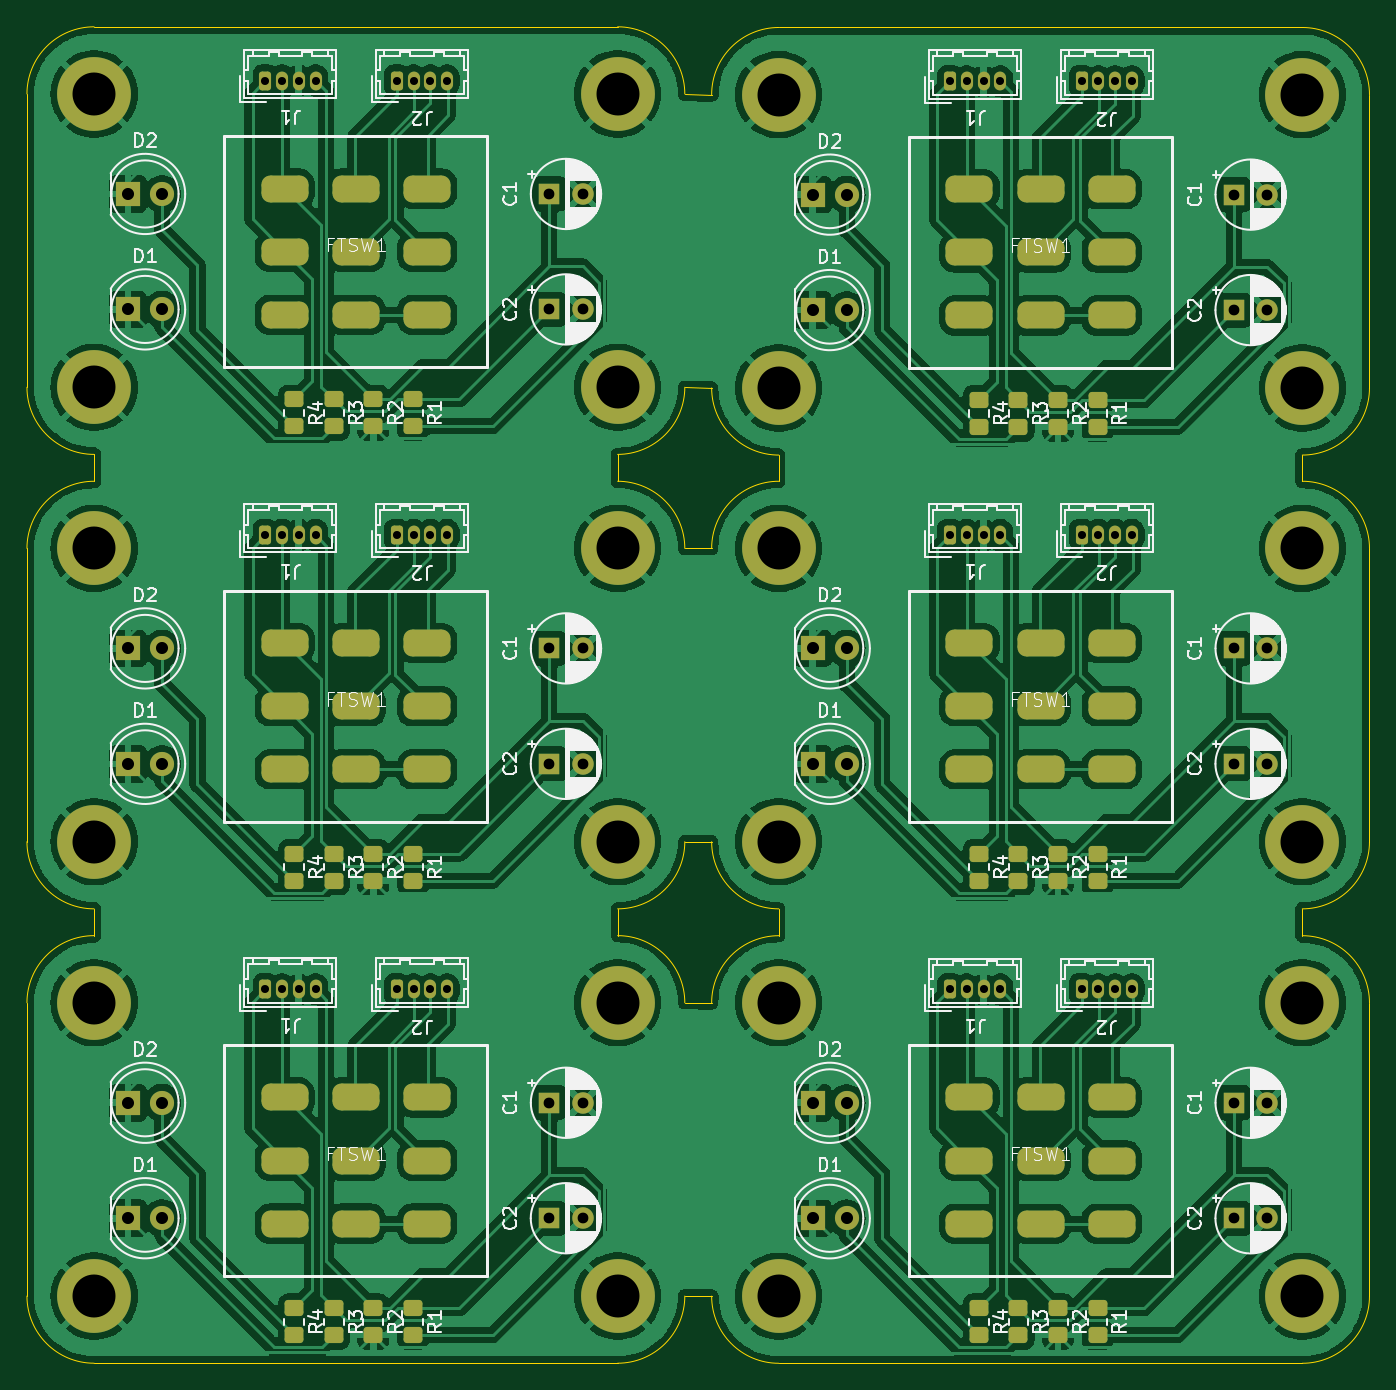
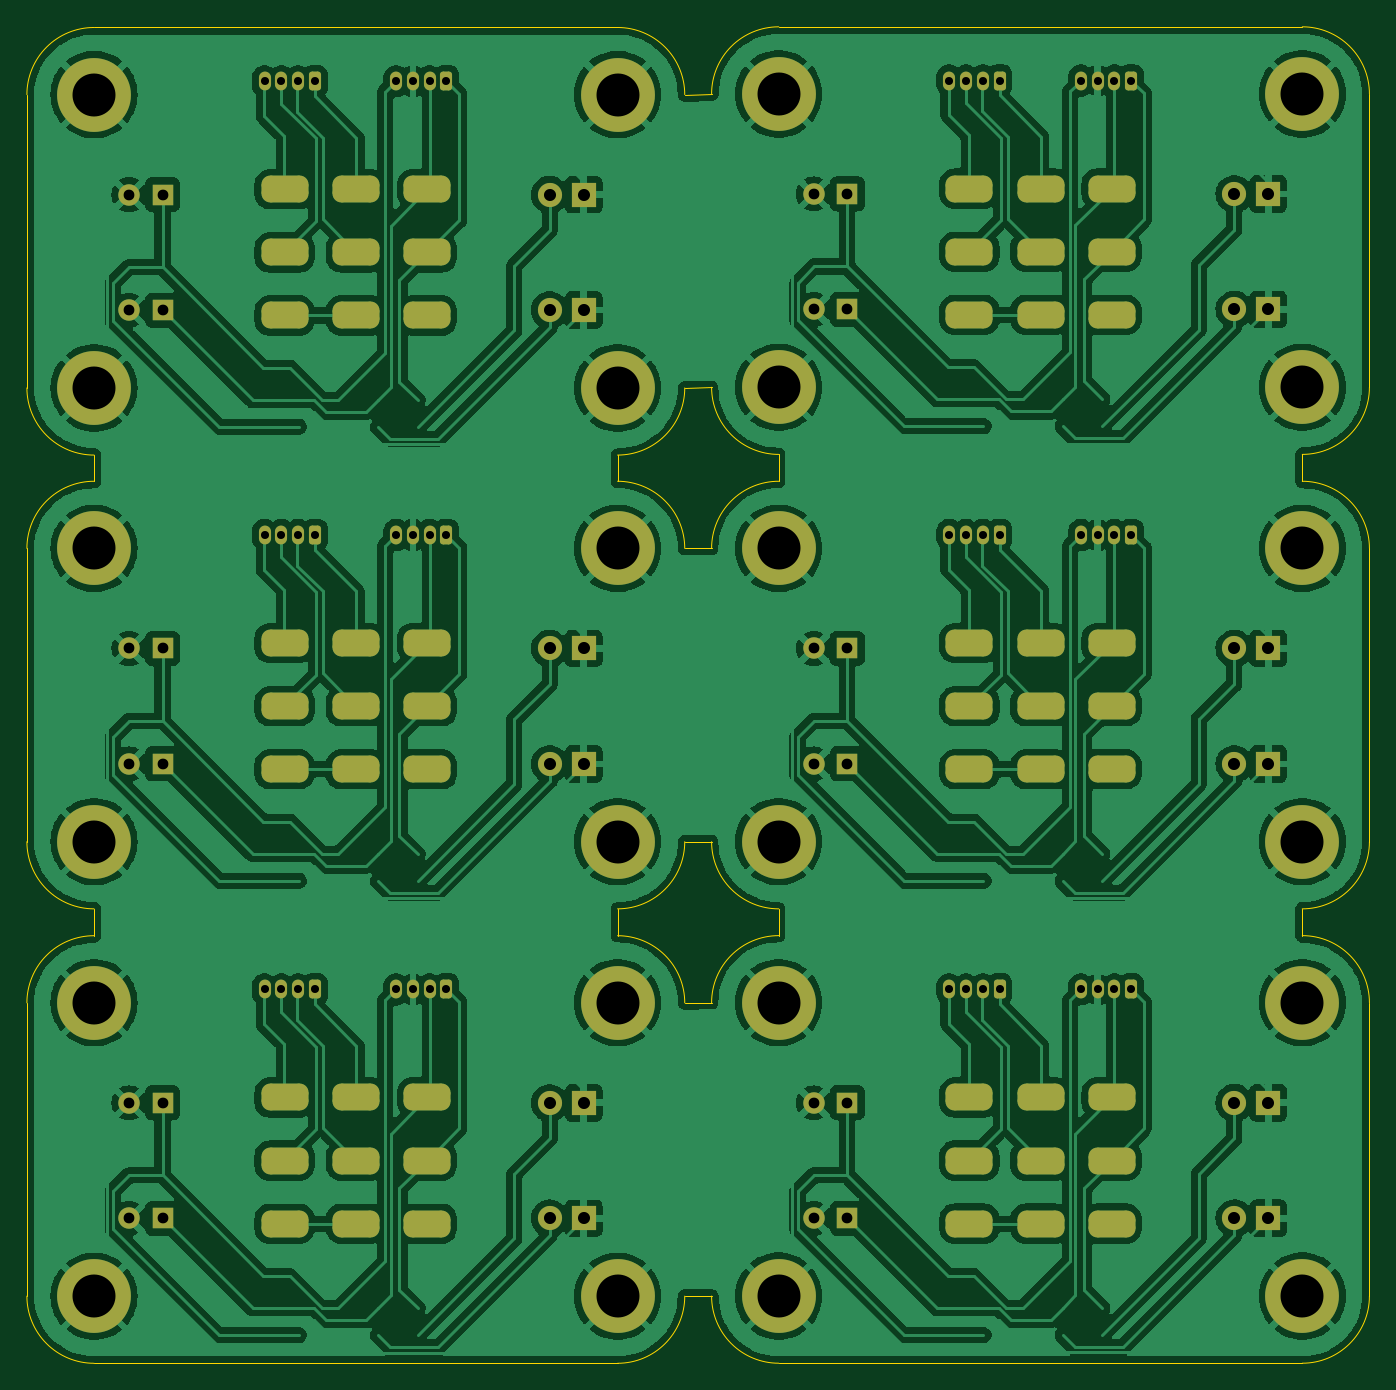
Circuit board: 11 layer files. Board 100.0 x 99.6 mm.
- bottom_copper: TMF-B_Cu.gbr (372283 bytes)
- bottom_mask: TMF-B_Mask.gbr (7487 bytes)
- paste: TMF-B_Paste.gbr (446 bytes)
- bottom_silk: TMF-B_Silkscreen.gbr (447 bytes)
- outline: TMF-Edge_Cuts.gbr (3525 bytes)
- top_copper: TMF-F_Cu.gbr (388223 bytes)
- top_mask: TMF-F_Mask.gbr (9326 bytes)
- paste: TMF-F_Paste.gbr (2725 bytes)
- top_silk: TMF-F_Silkscreen.gbr (166671 bytes)
- drill: TMF-NPTH.drl (265 bytes)
- drill: TMF-PTH.drl (5145 bytes)

=== bottom_copper: TMF-B_Cu.gbr (372283 bytes, source omitted) ===
=== bottom_mask: TMF-B_Mask.gbr (7487 bytes, source omitted) ===
=== paste: TMF-B_Paste.gbr ===
%TF.GenerationSoftware,KiCad,Pcbnew,8.0.3*%
%TF.CreationDate,2025-01-13T20:47:07+02:00*%
%TF.ProjectId,TMF,544d462e-6b69-4636-9164-5f7063625858,rev?*%
%TF.SameCoordinates,Original*%
%TF.FileFunction,Paste,Bot*%
%TF.FilePolarity,Positive*%
%FSLAX46Y46*%
G04 Gerber Fmt 4.6, Leading zero omitted, Abs format (unit mm)*
G04 Created by KiCad (PCBNEW 8.0.3) date 2025-01-13 20:47:07*
%MOMM*%
%LPD*%
G01*
G04 APERTURE LIST*
G04 APERTURE END LIST*
M02*

=== bottom_silk: TMF-B_Silkscreen.gbr ===
%TF.GenerationSoftware,KiCad,Pcbnew,8.0.3*%
%TF.CreationDate,2025-01-13T20:47:07+02:00*%
%TF.ProjectId,TMF,544d462e-6b69-4636-9164-5f7063625858,rev?*%
%TF.SameCoordinates,Original*%
%TF.FileFunction,Legend,Bot*%
%TF.FilePolarity,Positive*%
%FSLAX46Y46*%
G04 Gerber Fmt 4.6, Leading zero omitted, Abs format (unit mm)*
G04 Created by KiCad (PCBNEW 8.0.3) date 2025-01-13 20:47:07*
%MOMM*%
%LPD*%
G01*
G04 APERTURE LIST*
G04 APERTURE END LIST*
M02*

=== outline: TMF-Edge_Cuts.gbr ===
%TF.GenerationSoftware,KiCad,Pcbnew,8.0.3*%
%TF.CreationDate,2025-01-13T20:47:07+02:00*%
%TF.ProjectId,TMF,544d462e-6b69-4636-9164-5f7063625858,rev?*%
%TF.SameCoordinates,Original*%
%TF.FileFunction,Profile,NP*%
%FSLAX46Y46*%
G04 Gerber Fmt 4.6, Leading zero omitted, Abs format (unit mm)*
G04 Created by KiCad (PCBNEW 8.0.3) date 2025-01-13 20:47:07*
%MOMM*%
%LPD*%
G01*
G04 APERTURE LIST*
%TA.AperFunction,Profile*%
%ADD10C,0.050000*%
%TD*%
G04 APERTURE END LIST*
D10*
X116000000Y-97155055D02*
G75*
G02*
X110999945Y-92155055I0J5000055D01*
G01*
X155000000Y-31455055D02*
G75*
G02*
X159999945Y-36455055I0J-4999945D01*
G01*
X160000000Y-92155055D02*
G75*
G02*
X155000000Y-97155060I-5000000J-5D01*
G01*
X116000000Y-131000000D02*
G75*
G02*
X111000000Y-126000000I0J5000000D01*
G01*
X167000000Y-31505055D02*
X206000000Y-31505055D01*
X211000000Y-126005055D02*
G75*
G02*
X206000000Y-131005100I-5000000J-45D01*
G01*
X116000000Y-63305055D02*
G75*
G02*
X110999945Y-58305055I0J5000055D01*
G01*
X162000000Y-104155055D02*
G75*
G02*
X167000000Y-99155050I4999990J15D01*
G01*
X160000000Y-70305055D02*
X162000000Y-70305055D01*
X160000000Y-92155055D02*
X162000000Y-92155055D01*
X167000000Y-63355055D02*
X167000000Y-65305055D01*
X211000000Y-70305055D02*
X211000000Y-92155055D01*
X111000000Y-92155055D02*
X111000000Y-70305055D01*
X155000000Y-65305055D02*
G75*
G02*
X159999945Y-70305055I0J-4999945D01*
G01*
X162000000Y-70305055D02*
G75*
G02*
X167000000Y-65305050I4999990J15D01*
G01*
X116000000Y-97155055D02*
X116000000Y-99150000D01*
X116000000Y-63305055D02*
X116000000Y-65305055D01*
X206000000Y-99155055D02*
G75*
G02*
X210999945Y-104155055I0J-4999945D01*
G01*
X116000000Y-31455055D02*
X155000000Y-31455055D01*
X155000000Y-99150000D02*
G75*
G02*
X160000000Y-104150000I0J-5000000D01*
G01*
X111000000Y-36455055D02*
G75*
G02*
X116000000Y-31455050I4999990J15D01*
G01*
X160000000Y-58305055D02*
G75*
G02*
X155000000Y-63305060I-5000000J-5D01*
G01*
X206000000Y-65305055D02*
G75*
G02*
X210999945Y-70305055I0J-4999945D01*
G01*
X111000000Y-126000000D02*
X111000000Y-104150000D01*
X160000000Y-36455055D02*
X162000000Y-36505055D01*
X167000000Y-97155055D02*
X167000000Y-99155055D01*
X155000000Y-131000000D02*
X116000000Y-131000000D01*
X211000000Y-104155055D02*
X211000000Y-126005055D01*
X206000000Y-31505055D02*
G75*
G02*
X210999945Y-36505055I0J-4999945D01*
G01*
X206000000Y-63355055D02*
X206000000Y-65305055D01*
X111000000Y-70305055D02*
G75*
G02*
X116000000Y-65305050I4999990J15D01*
G01*
X211000000Y-58355055D02*
G75*
G02*
X206000000Y-63355100I-5000000J-45D01*
G01*
X160000000Y-58305055D02*
X162000000Y-58355055D01*
X160000000Y-104150000D02*
X162000000Y-104155055D01*
X211000000Y-36505055D02*
X211000000Y-58355055D01*
X211000000Y-92155055D02*
G75*
G02*
X206000000Y-97155100I-5000000J-45D01*
G01*
X155000000Y-63305055D02*
X155000000Y-65305055D01*
X206000000Y-131005055D02*
X167000000Y-131005055D01*
X167000000Y-131005055D02*
G75*
G02*
X161999945Y-126005055I0J5000055D01*
G01*
X167000000Y-63355055D02*
G75*
G02*
X161999945Y-58355055I0J5000055D01*
G01*
X160000000Y-126000000D02*
X162000000Y-126005055D01*
X160000000Y-126000000D02*
G75*
G02*
X155000000Y-131000000I-5000000J0D01*
G01*
X111000000Y-58305055D02*
X111000000Y-36455055D01*
X111000000Y-104150000D02*
G75*
G02*
X116000000Y-99150000I5000000J0D01*
G01*
X155000000Y-97155055D02*
X155000000Y-99150000D01*
X167000000Y-97155055D02*
G75*
G02*
X161999945Y-92155055I0J5000055D01*
G01*
X162000000Y-36505055D02*
G75*
G02*
X167000000Y-31505050I4999990J15D01*
G01*
X206000000Y-97155055D02*
X206000000Y-99155055D01*
M02*

=== top_copper: TMF-F_Cu.gbr (388223 bytes, source omitted) ===
=== top_mask: TMF-F_Mask.gbr (9326 bytes, source omitted) ===
=== paste: TMF-F_Paste.gbr (2725 bytes, source withheld) ===
=== top_silk: TMF-F_Silkscreen.gbr (166671 bytes, source omitted) ===
=== drill: TMF-NPTH.drl ===
M48
; DRILL file {KiCad 8.0.3} date 2025-01-13T20:47:09+0200
; FORMAT={-:-/ absolute / inch / decimal}
; #@! TF.CreationDate,2025-01-13T20:47:09+02:00
; #@! TF.GenerationSoftware,Kicad,Pcbnew,8.0.3
; #@! TF.FileFunction,NonPlated,1,2,NPTH
FMAT,2
INCH
%
G90
G05
M30

=== drill: TMF-PTH.drl (5145 bytes, source omitted) ===
